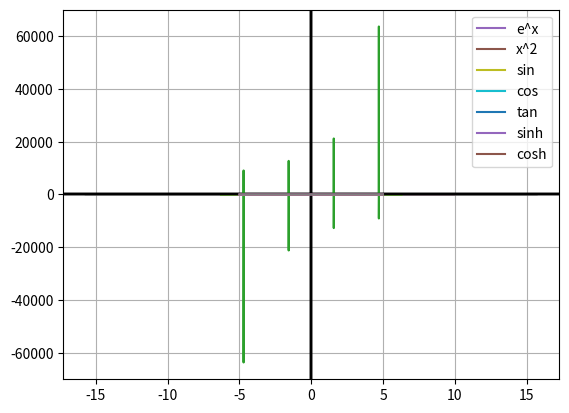

Write Python code to recreate this figure.
#%%

import numpy as np
import matplotlib.pyplot as plt

x = np.linspace(-5, 5, 100)
y = 0.5 * x + 1


plt.axhline(y=0, color='k')
plt.axvline(x=0, color='k')
plt.grid()
plt.plot(x, y);

#%%

x = np.linspace(-2, 2, 100)
y = -0.5 * 9.8 * x ** 2 + 2 * x + 1


plt.axhline(y=0, color='k')
plt.axvline(x=0, color='k')
plt.grid()
plt.plot(x, y);

#%%

x = np.linspace(0, 10, 100)
y = -0.5 * x ** (1./3) + 0.2 * x ** (1./2) + 1

plt.axhline(y=0, color='k')
plt.axvline(x=0, color='k')
plt.grid()
plt.plot(x, y);

#%%

x = np.linspace(-5, 5, 100)
y = np.exp(x) # e ** x


plt.axhline(y=0, color='k')
plt.axvline(x=0, color='k')
plt.grid()
plt.plot(x, y);

#%%

x = np.linspace(-5, 5, 100)
y = np.exp(x) # e ** x
y2 = x**2


plt.axhline(y=0, color='k')
plt.axvline(x=0, color='k')
plt.grid()
plt.plot(x, y, label='e^x');
plt.plot(x, y2, label='x^2');
plt.legend();

#%%

x = np.linspace(0.0000001, 10, 200)
y = np.log(x) # ln(x)

plt.axhline(y=0, color='k')
plt.axvline(x=0, color='k')
plt.grid()
plt.plot(x, y);

#%%

x = np.linspace(-5 * np.pi, 5 * np.pi, 200)
y = np.sin(x)

plt.axhline(y=0, color='k')
plt.axvline(x=0, color='k')
plt.grid()
plt.plot(x, y);

#%%

x = np.linspace(-2 * np.pi, 2 * np.pi, 200)
y = np.sin(x)
y2 = np.cos(x)
y3 = np.tan(x)

plt.axhline(y=0, color='k')
plt.axvline(x=0, color='k')
plt.grid()
plt.plot(x, y, label='sin');
plt.plot(x, y2, label='cos');
plt.plot(x, y3, label='tan');
plt.legend();

#%%

x = np.linspace(-2 * np.pi, 2 * np.pi, 100)
y = np.tan(x)

plt.axhline(y=0, color='k')
plt.axvline(x=0, color='k')
plt.grid()
plt.plot(x, y);

#%%

x = np.linspace(-2 * np.pi, 2 * np.pi, 100000)
y = np.tan(x)

plt.axhline(y=0, color='k')
plt.axvline(x=0, color='k')
plt.grid()
plt.plot(x, y);

#%%

x = np.linspace(-5, 5, 100)
y = np.sinh(x)

plt.axhline(y=0, color='k')
plt.axvline(x=0, color='k')
plt.grid()
plt.plot(x, y);

#%%

x = np.linspace(-5, 5, 100)
y = np.sinh(x)
y2 = np.cosh(x)

plt.axhline(y=0, color='k')
plt.axvline(x=0, color='k')
plt.grid()
plt.plot(x, y, label='sinh');
plt.plot(x, y2, label='cosh');
plt.legend();

#%%

x = np.linspace(-5, 5, 100)
y = np.tanh(x)

plt.axhline(y=0, color='k')
plt.axvline(x=0, color='k')
plt.plot(x, y, label='tanh');
plt.grid()
plt.plot(x, y);








